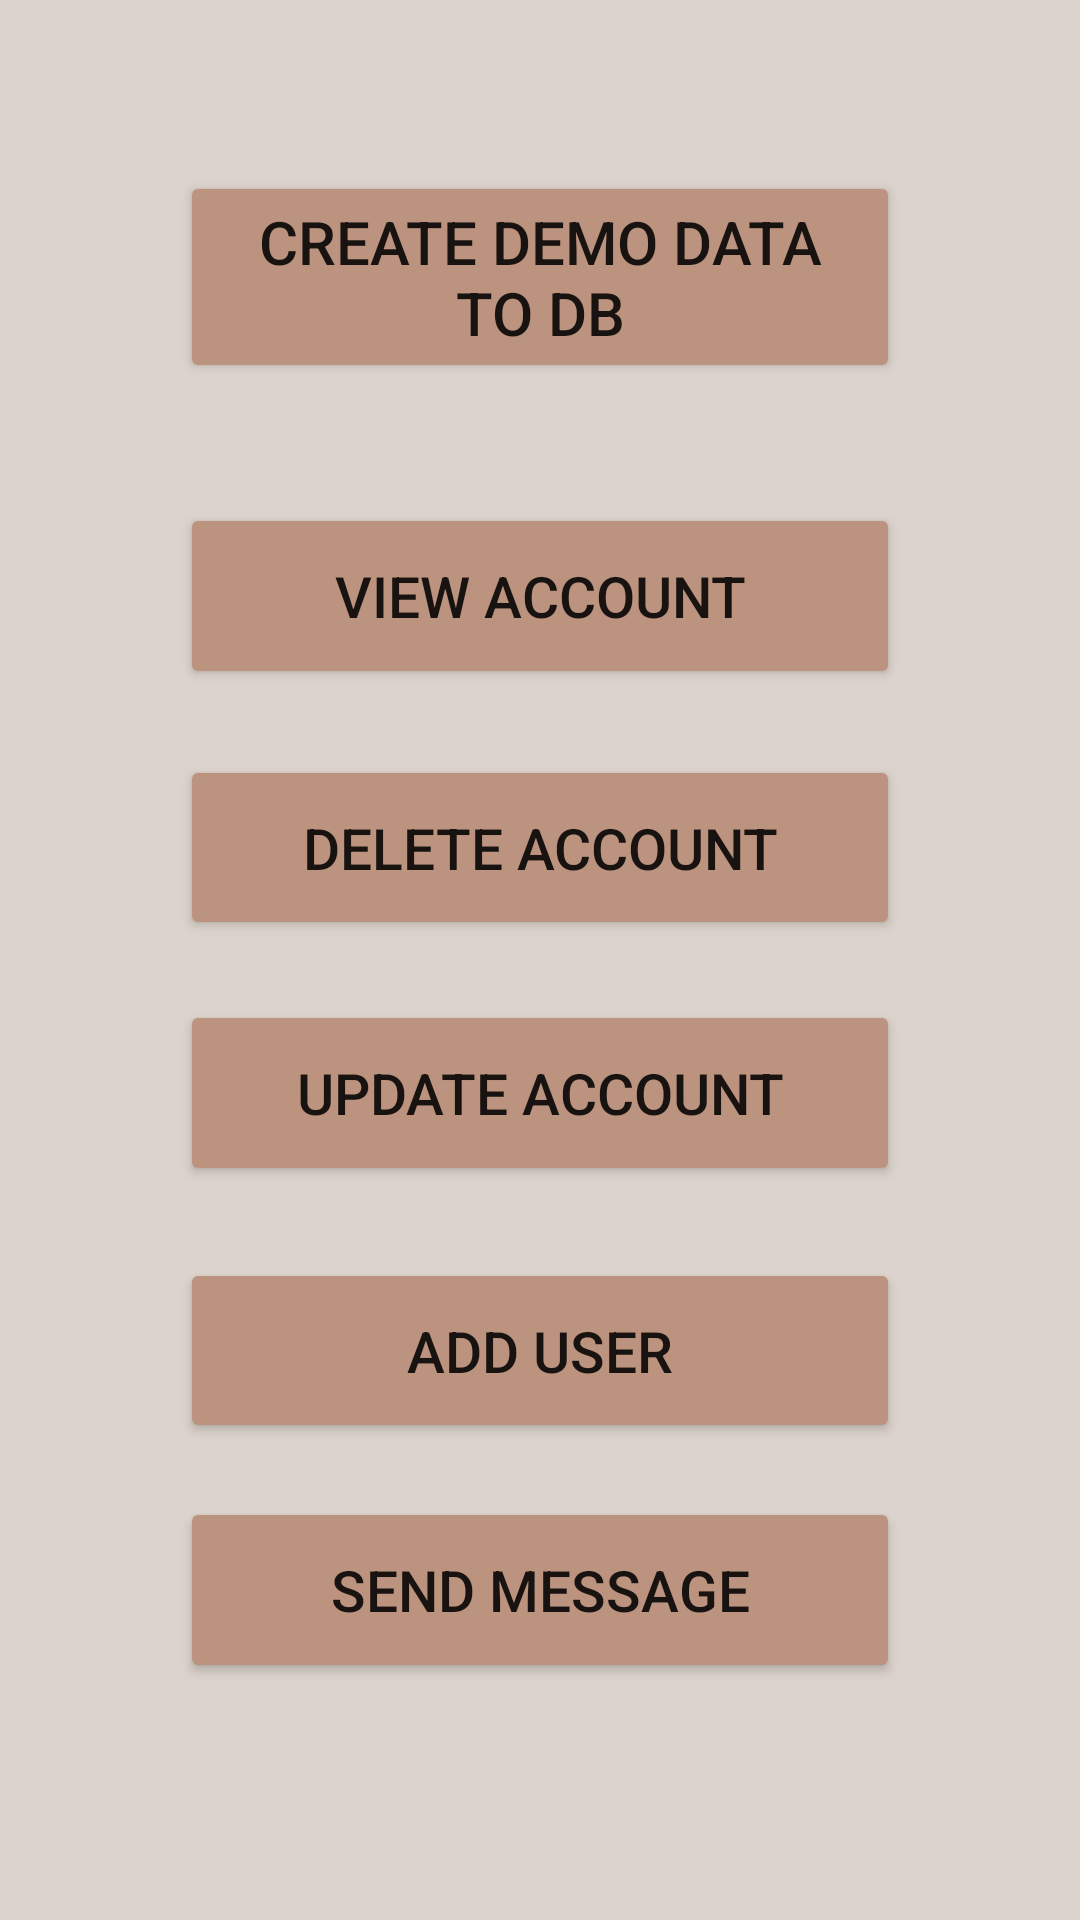

Layout XML and referenced resources for this Android screen:
<!-- AndroidManifest.xml: application theme Theme.BookManageApp -->
<!-- res/layout/activity_admin.xml -->
<?xml version="1.0" encoding="utf-8"?>
<androidx.constraintlayout.widget.ConstraintLayout xmlns:android="http://schemas.android.com/apk/res/android"
    xmlns:app="http://schemas.android.com/apk/res-auto"
    xmlns:tools="http://schemas.android.com/tools"
    android:layout_width="match_parent"
    android:layout_height="match_parent"
    android:background="#dcd3cc"
    tools:context=".AdminActivity">

    <Button
        android:id="@+id/btn_create_demo_data"
        android:layout_width="240dp"
        android:layout_height="wrap_content"
        android:layout_gravity="center_horizontal"
        android:layout_marginStart="38dp"
        android:layout_marginTop="57dp"
        android:layout_marginEnd="38dp"
        android:layout_marginBottom="40dp"
        android:backgroundTint="#bb937e"
        android:text="@string/create_demo_data"
        android:textSize="@dimen/user_info_string_size"
        app:layout_constraintBottom_toTopOf="@+id/btnAdminView"
        app:layout_constraintEnd_toEndOf="parent"
        app:layout_constraintStart_toStartOf="parent"
        app:layout_constraintTop_toTopOf="parent"
        tools:ignore="TextContrastCheck" />

    <Button
        android:id="@+id/btnAdminView"
        android:layout_width="240dp"
        android:layout_height="0dp"
        android:layout_marginBottom="22dp"
        android:backgroundTint="#bb937e"
        android:text="@string/btnAdminView"
        android:textSize="19dp"
        app:layout_constraintBottom_toTopOf="@+id/btnAdminDelete"
        app:layout_constraintEnd_toEndOf="parent"
        app:layout_constraintStart_toStartOf="parent"
        app:layout_constraintTop_toBottomOf="@+id/btn_create_demo_data"
        tools:ignore="TextContrastCheck" />

    <Button
        android:id="@+id/btnAdminDelete"
        android:layout_width="240dp"
        android:layout_height="0dp"
        android:layout_marginBottom="20dp"
        android:backgroundTint="#bb937e"
        android:text="@string/btnAdminDelete"
        android:textSize="19dp"
        app:layout_constraintBottom_toTopOf="@+id/btnUpdate"
        app:layout_constraintEnd_toEndOf="parent"
        app:layout_constraintStart_toStartOf="parent"
        app:layout_constraintTop_toBottomOf="@+id/btnAdminView"
        tools:ignore="TextContrastCheck" />

    <Button
        android:id="@+id/btnUpdate"
        android:layout_width="240dp"
        android:layout_height="0dp"
        android:layout_marginBottom="24dp"
        android:backgroundTint="#bb937e"
        android:text="@string/Update_User"
        android:textSize="19dp"
        app:layout_constraintBottom_toTopOf="@+id/btnAddUser"
        app:layout_constraintEnd_toEndOf="parent"
        app:layout_constraintStart_toStartOf="parent"
        app:layout_constraintTop_toBottomOf="@+id/btnAdminDelete"
        tools:ignore="TextContrastCheck" />

    <Button
        android:id="@+id/btnAddUser"
        android:layout_width="240dp"
        android:layout_height="0dp"
        android:layout_marginBottom="18dp"
        android:backgroundTint="#bb937e"
        android:text="@string/add_User"
        android:textSize="19dp"
        app:layout_constraintBottom_toTopOf="@+id/btnMessage"
        app:layout_constraintEnd_toEndOf="parent"
        app:layout_constraintStart_toStartOf="parent"
        app:layout_constraintTop_toBottomOf="@+id/btnUpdate"
        tools:ignore="TextContrastCheck" />

    <Button
        android:id="@+id/btnMessage"
        android:layout_width="240dp"
        android:layout_height="0dp"
        android:layout_marginBottom="79dp"
        android:backgroundTint="#bb937e"
        android:text="@string/sent_msg"
        android:textSize="19dp"
        app:layout_constraintBottom_toBottomOf="parent"
        app:layout_constraintEnd_toEndOf="parent"
        app:layout_constraintStart_toStartOf="parent"
        app:layout_constraintTop_toBottomOf="@+id/btnAddUser"
        tools:ignore="TextContrastCheck" />

</androidx.constraintlayout.widget.ConstraintLayout>
<!-- resources referenced by this layout -->
<resources>
  <dimen name="user_info_string_size">20sp</dimen>
  <string name="Update_User">Update Account</string>
  <string name="add_User">Add User</string>
  <string name="btnAdminDelete">Delete Account</string>
  <string name="btnAdminView">View account</string>
  <string name="create_demo_data">Create Demo data to DB</string>
  <string name="sent_msg">Send Message</string>
  <style name="Theme.BookManageApp" parent="Theme.MaterialComponents.DayNight.DarkActionBar">
          
          <item name="colorPrimary">#77584A</item>
          <item name="colorPrimaryVariant">#DCD3CC</item>
          <item name="colorOnPrimary">@color/white</item>
          
          <item name="colorSecondary">#BB937E</item>
          <item name="colorSecondaryVariant">@color/teal_700</item>
          <item name="colorOnSecondary">@color/black</item>
          
          <item name="android:statusBarColor" tools:targetApi="l">?attr/colorPrimaryVariant</item>
          
          <item name="logo">@mipmap/ic_launcher</item>
      </style>
  <!-- not gathered from this repository: default colours our renderer supplied (Android Studio template values) -->
  <color name="teal_700">#FF018786</color>
  <color name="black">#FF000000</color>
  <color name="white">#FFFFFFFF</color>
</resources>
